4-way image classification set "roi_masks" from GitHub (Edgar-Del/brain_watermark); label vocabulary: glioma, meningioma, no tumor, pituitary tumor.

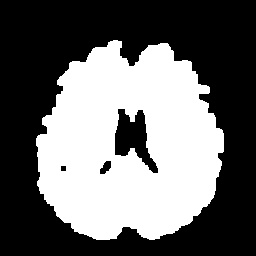
Label: no tumor

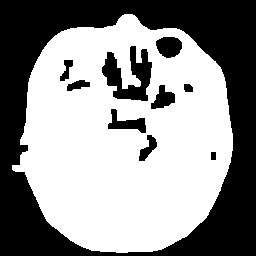
Label: pituitary tumor

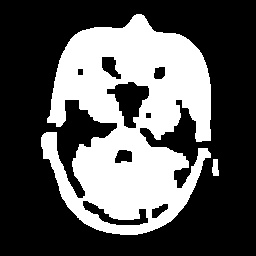
Label: meningioma

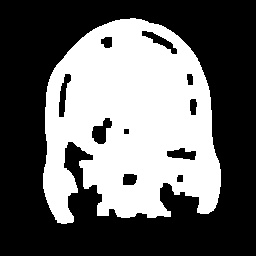
Label: glioma

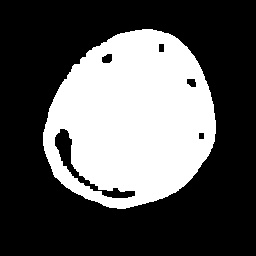
Label: glioma

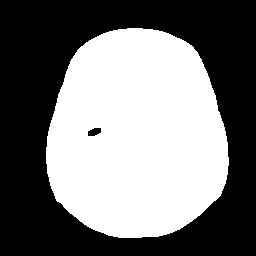
Label: no tumor
